The GitHub repository WYT10/vision_app contains a labelled image folder "dataset_cls__v3__px128__tr5__va5__te5__seed42" with 33 categories: gun, explosive, dagger, baton, fire axe, first aid kit, flashlight, walkie talkie, body armor, binoculars, helmet, fire truck, ambulance, armored vehicle, motorcycle, char 1, char 2, char 3, char A, char B, char C, char D, char E, char F, char G, char H, char I, char J, char K, char L, char M, char N, char O. Examples follow, each with its label.

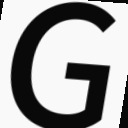
Label: char G

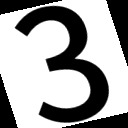
Label: char 3

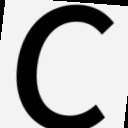
Label: char C

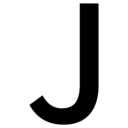
Label: char J

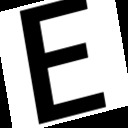
Label: char E

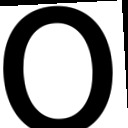
Label: char O
